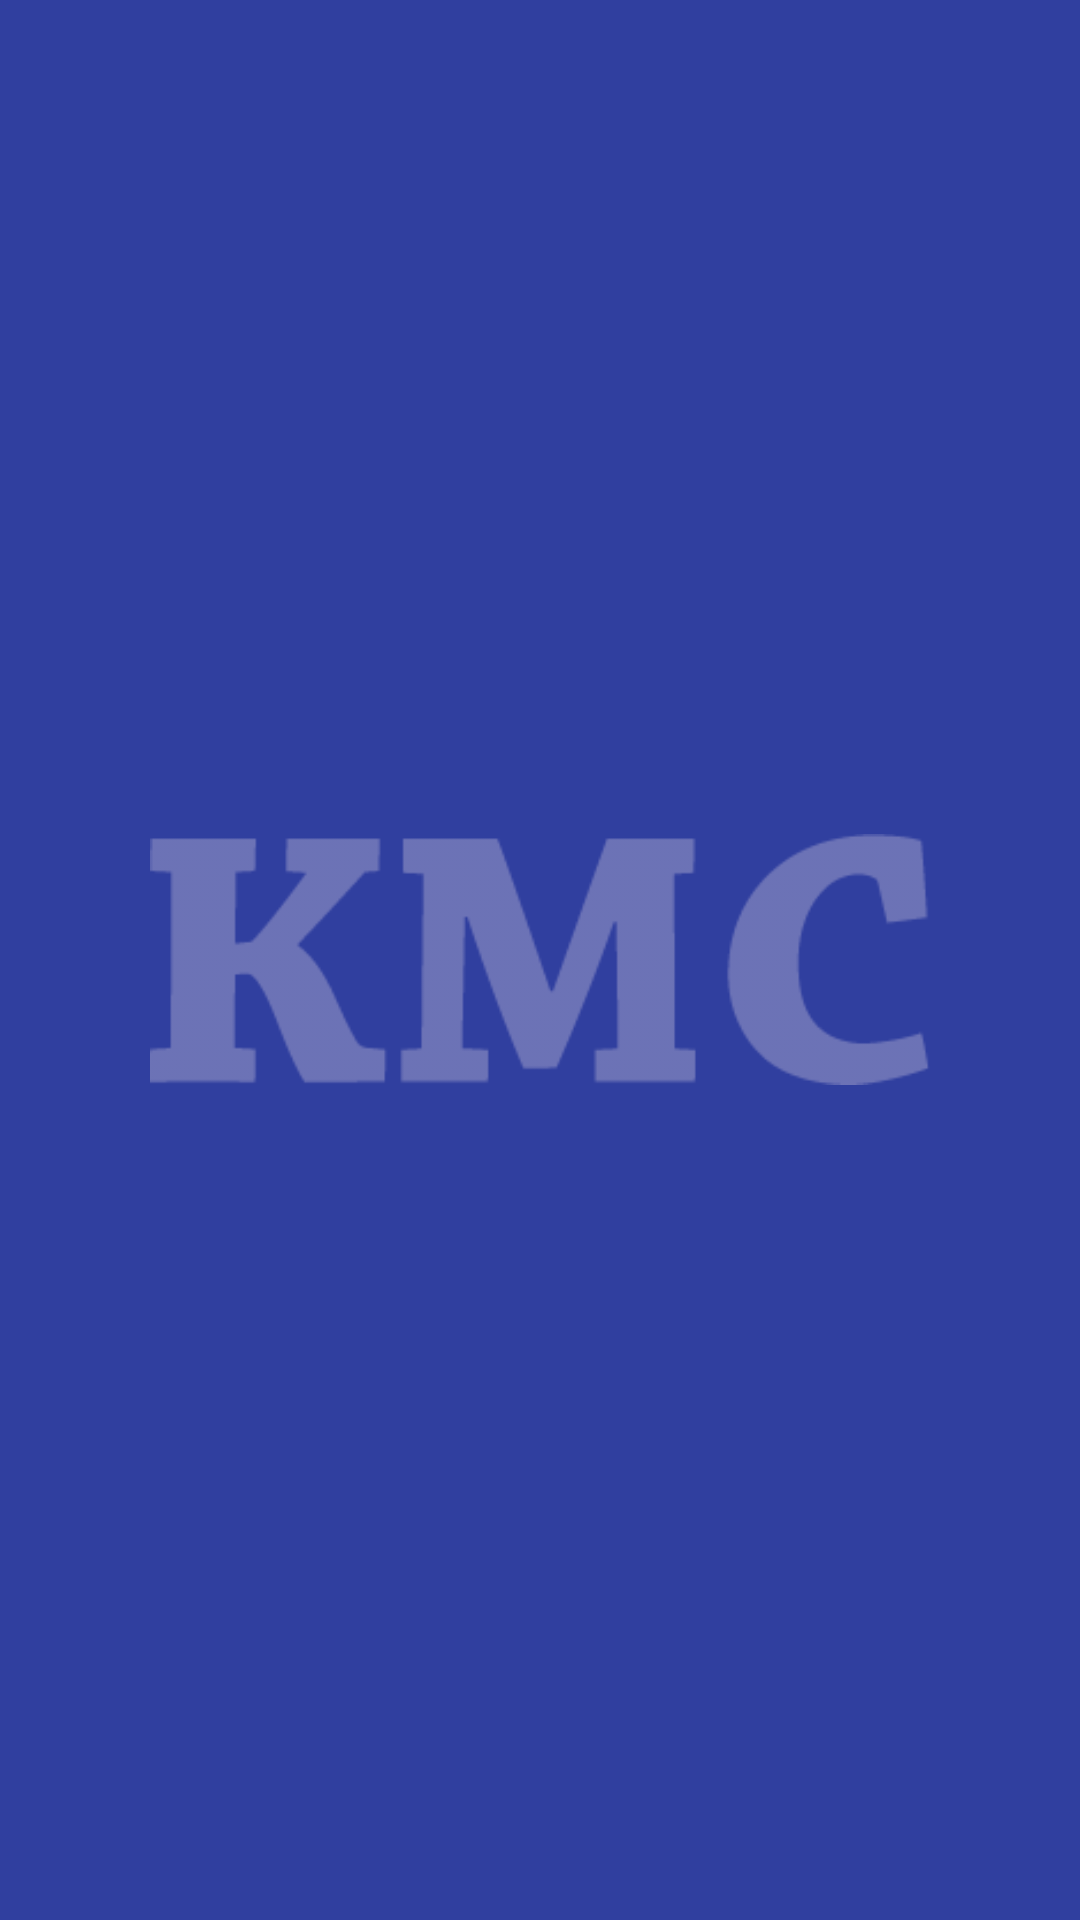

Write the Android layout XML for this screen, with the resource values it uses.
<!-- AndroidManifest.xml: application theme AppTheme -->
<!-- res/layout/activity_main.xml -->
<?xml version="1.0" encoding="utf-8"?>
<FrameLayout
    xmlns:android="http://schemas.android.com/apk/res/android"
    xmlns:tools="http://schemas.android.com/tools"
    xmlns:app="http://schemas.android.com/apk/res-auto"
    android:layout_width="match_parent"
    android:layout_height="match_parent"
    android:background="@color/colorPrimaryDark"
    tools:context="com.wowza.gocoder.sdk.sampleapp.MainActivity">

    <ImageView
        android:layout_width="wrap_content"
        android:layout_height="wrap_content"
        android:id="@+id/imageView"
        android:scaleType="fitCenter"
        android:src="@drawable/kmc1"
        android:alpha="0.3"
        android:layout_gravity="center"
        android:adjustViewBounds="false"
        android:elevation="10dp"
        android:paddingLeft="50dp"
        android:paddingRight="50dp"/>


    <RelativeLayout
        android:layout_width="match_parent"
        android:layout_height="match_parent">

        <ListView
            android:id="@android:id/list"
            android:layout_width="match_parent"
            android:layout_height="wrap_content"
            android:layout_above="@+id/txtSDKVersion"
            android:layout_alignParentEnd="true"
            android:layout_alignParentStart="true"
            android:layout_alignParentTop="true"
            android:choiceMode="singleChoice"
            android:divider="@null"
            android:dividerHeight="0dp"
            android:drawSelectorOnTop="false">
        </ListView>

        <TextView
            android:visibility="gone"
            android:id="@+id/txtSDKVersion"
            android:background="@android:color/black"
            android:layout_width="match_parent"
            android:layout_height="wrap_content"
            android:layout_alignParentBottom="true"
            android:layout_alignParentEnd="true"
            android:layout_alignParentStart="true"
            android:paddingBottom="10dp"
            android:paddingTop="10dp"
            android:text="GoCoder SDK vX.X.X"
            android:textAlignment="center"/>

    </RelativeLayout>

</FrameLayout>
<!-- resources referenced by this layout -->
<resources>
  <color name="colorPrimaryDark">#303F9F</color>
  <!-- drawable kmc1: png bitmap (drawable, 21052 bytes) -->
  <style name="AppTheme" parent="Theme.AppCompat.Light.DarkActionBar">
  
  
  
      </style>
</resources>
